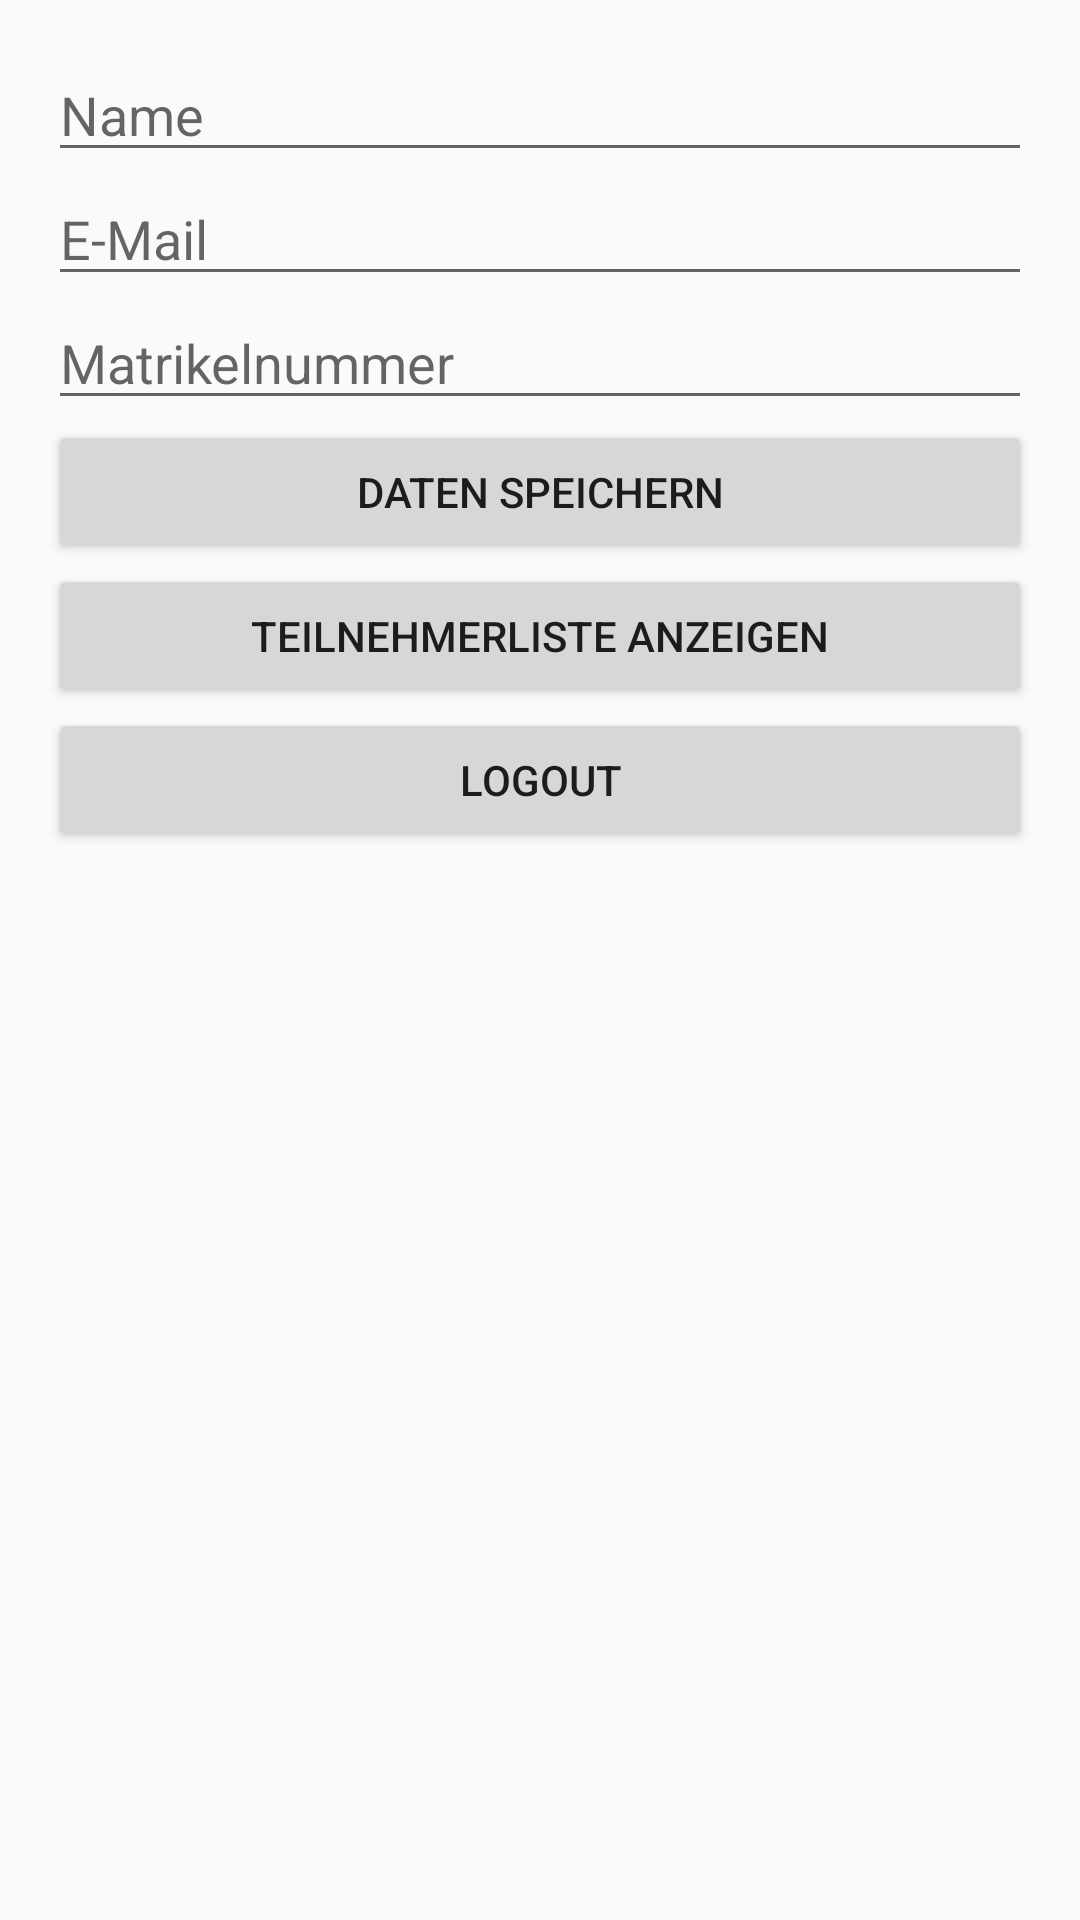

Reconstruct the res/layout file that produces this screen, plus the resources it refers to.
<!-- AndroidManifest.xml: activity theme Theme.AppCompat.Light -->
<!-- res/layout/activity_teilnehmer_registrierung.xml -->
<?xml version="1.0" encoding="utf-8"?>
<LinearLayout
    xmlns:android="http://schemas.android.com/apk/res/android"
    android:layout_width="match_parent"
    android:layout_height="match_parent"
    android:orientation="vertical"
    android:padding="16dp">

    <EditText
        android:id="@+id/nameEditText"
        android:layout_width="match_parent"
        android:layout_height="wrap_content"
        android:hint="Name"
        android:inputType="textPersonName"/>

    <EditText
        android:id="@+id/emailEditText"
        android:layout_width="match_parent"
        android:layout_height="wrap_content"
        android:hint="E-Mail"
        android:inputType="textEmailAddress"/>

    <EditText
        android:id="@+id/matrikelnummerEditText"
        android:layout_width="match_parent"
        android:layout_height="wrap_content"
        android:hint="Matrikelnummer"
        android:inputType="number"/>

    <Button
        android:id="@+id/submitButton"
        android:layout_width="match_parent"
        android:layout_height="wrap_content"
        android:text="Daten speichern" />
    <Button
        android:id="@+id/viewListButton"
        android:layout_width="match_parent"
        android:layout_height="wrap_content"
        android:text="Teilnehmerliste anzeigen" />
    <Button
        android:id="@+id/logoutButton"
        android:layout_width="match_parent"
        android:layout_height="wrap_content"
        android:text="Logout" />

</LinearLayout>
<!-- resources referenced by this layout -->
<resources>

</resources>
